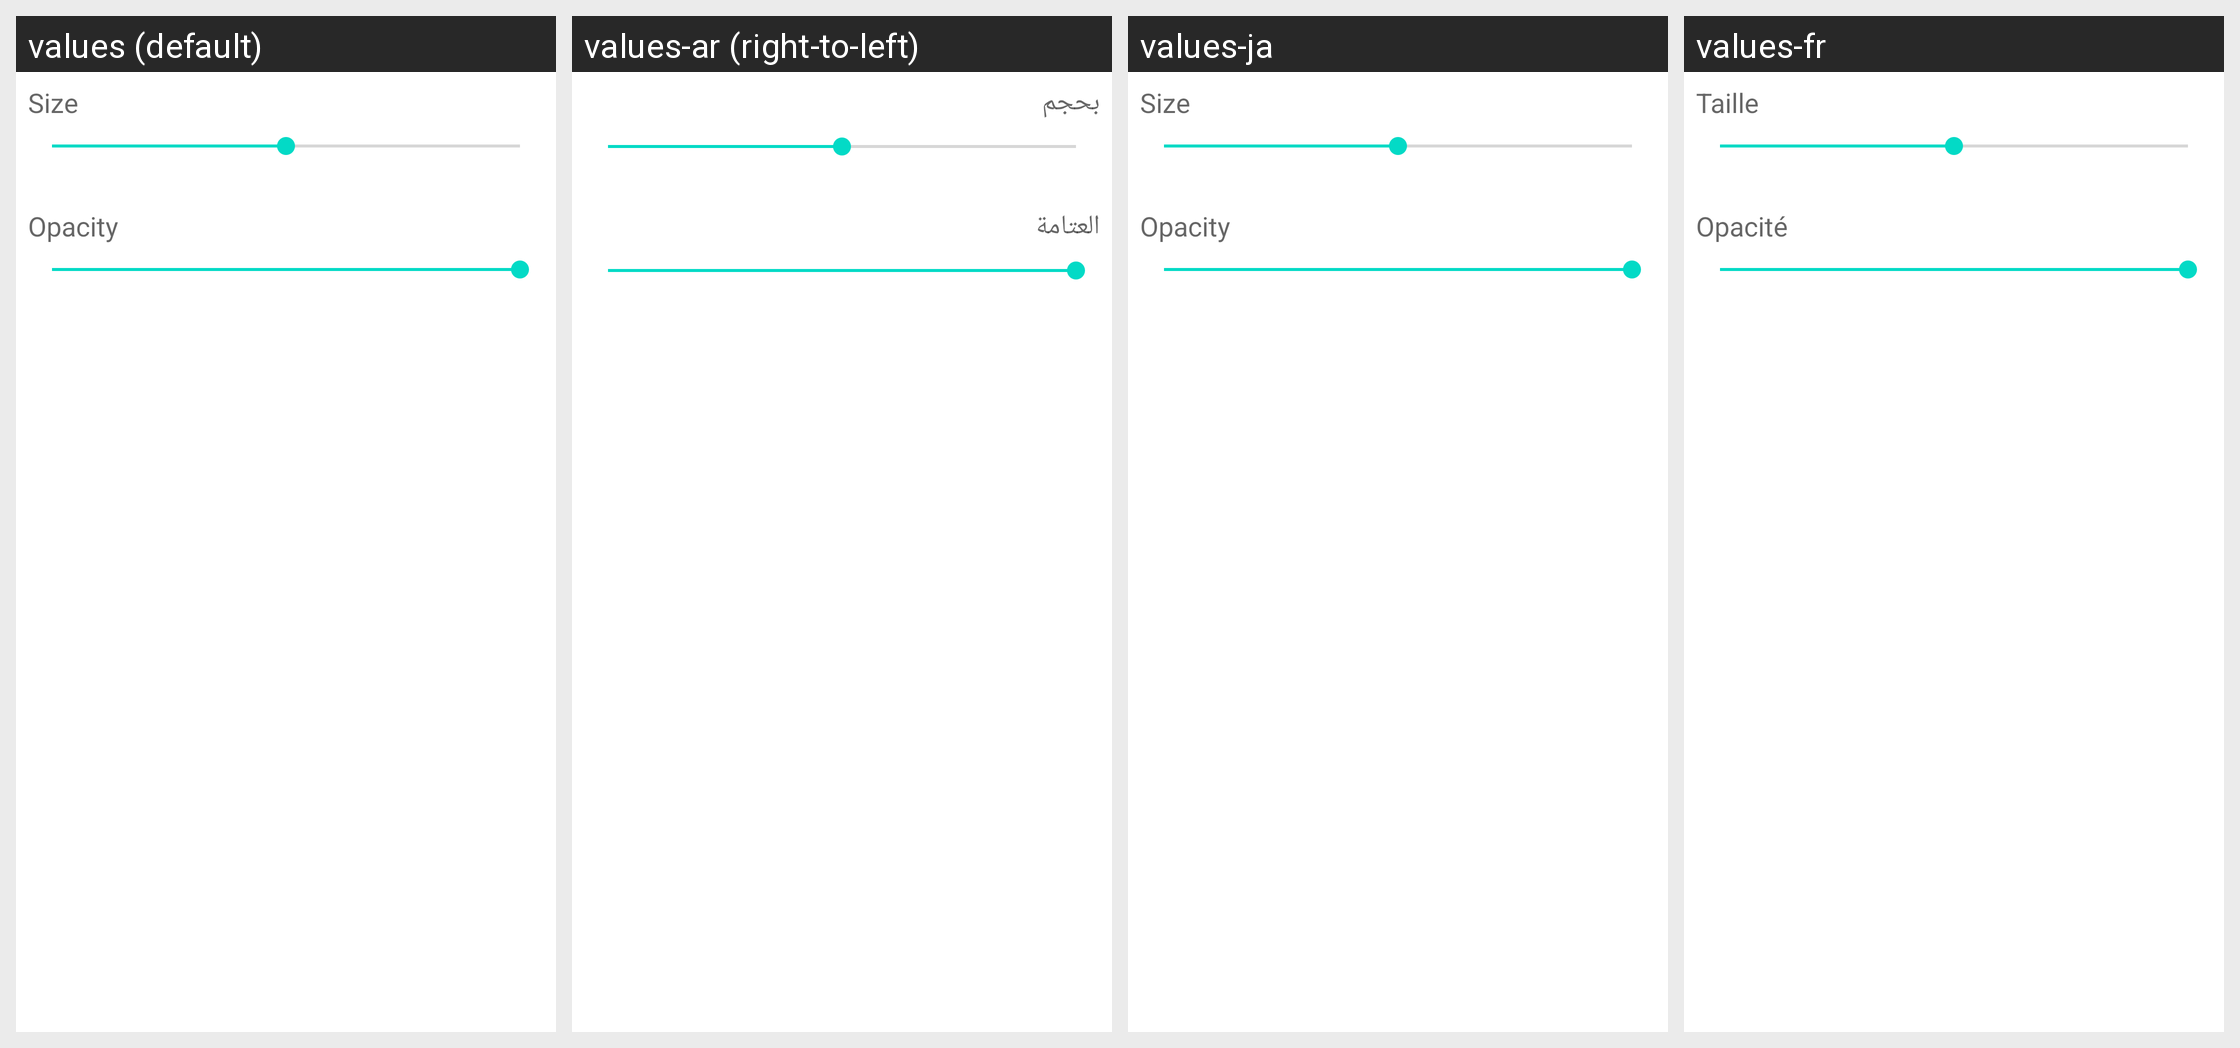

For this localized Android screen grid, give each drawn string resource with its value in every locale shown.
Android screen res/layout/fragment_brush_config.xml rendered under 4 locales, left to right: values (default), values-ar (right-to-left), values-ja, values-fr. Device: Nexus 5 (rendered at 1080×1920; each locale shown at half size, 540×960, under a caption strip naming it); theme Theme.MaterialComponents.DayNight.NoActionBar.
Other locales in the repository, not shown: values-es.
Strings drawn on this screen, with the default value and each locale's value (text and hints the layout hard-codes, and strings that could not be matched under every locale, appear in the picture but are not listed):

iamutkarshtiwari_github_io_ananas_opacity
  values: Opacity
  values-ar: العتامة
  values-ja: Opacity  [not translated; the default value is used]
  values-fr: Opacité

iamutkarshtiwari_github_io_ananas_size
  values: Size
  values-ar: بحجم
  values-ja: Size  [not translated; the default value is used]
  values-fr: Taille
